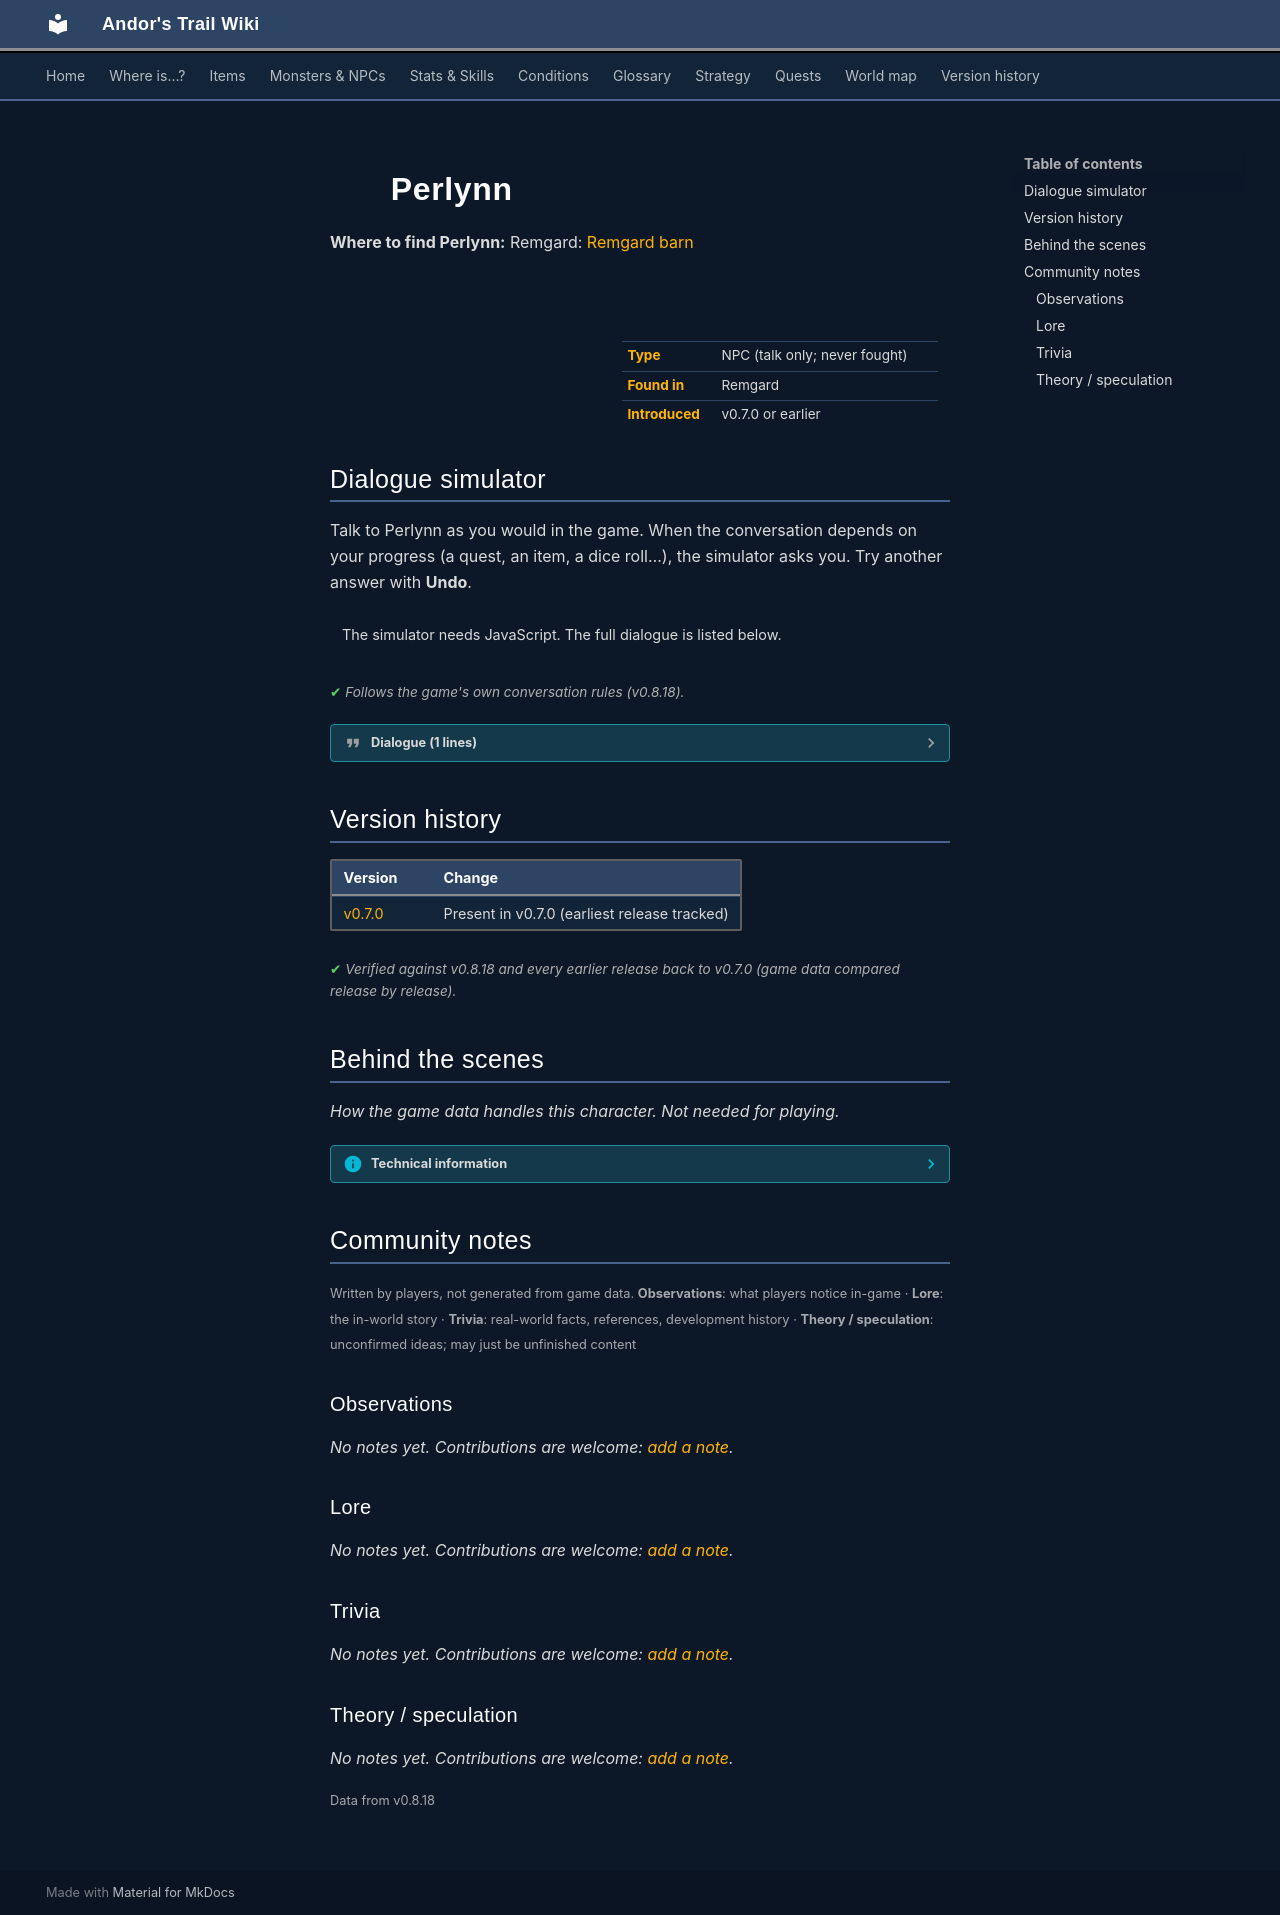

repository: asdfghjkl628/Andor-s-Trail-Wikiiii · page: monsters/perlynn/index.html · generator: mkdocs

---
description: "Perlynn is a non-player character (NPC) in Andor's Trail, found in Remgard."
---

# ![](../assets/icons/monsters/monsters_mage2_0.png){ .sprite } Perlynn

**Where to find Perlynn:** Remgard: [Remgard barn](../maps/remgard_barn.md#pin-npc-perlynn)

<div class="infobox" markdown>

<p class="ib-img"><img class="sprite" src="../../assets/icons/monsters/monsters_mage2_0.png" alt=""></p>

| | |
|---|---|
| **Type** | NPC (talk only; never fought) |
| **Found in** | Remgard |
| **Introduced** | v0.7.0 or earlier |

</div>

## Dialogue simulator

Talk to Perlynn as you would in the game. When the conversation depends on your progress (a quest, an item, a dice roll…), the simulator asks you. Try another answer with **Undo**.

<div class="dlg-sim" data-src="../../assets/dialogue/perlynn.json" data-npc="Perlynn" markdown="0"><noscript>The simulator needs JavaScript. The full dialogue is listed below.</noscript></div>

<p class="verified">Follows the game's own conversation rules (v0.8.18).</p>

??? quote "Dialogue (1 lines)"

    *Exactly as in the game files. Each line appears once; links jump to where a choice leads.*

    <span id="d-perlynn"></span>**`perlynn`** Perlynn: “See this? The harvested crops have begun to rot. Argh, I knew we should have fixed that door when we had the chance.”




## Version history

| Version | Change |
|---|---|
| [v0.7.0](../versions/0.7.0.md) | Present in v0.7.0 (earliest release tracked) |

<p class="verified">Verified against v0.8.18 and every earlier release back to v0.7.0 (game data compared release by release).</p>


## Behind the scenes

*How the game data handles this character. Not needed for playing.*

??? info "Technical information"

    | | |
    |---|---|
    | Entry ID | `perlynn` |
    | Type (wiki) | NPC |
    | Spawn group | `perlynn` |
    | Loot table | – |
    | Conversation | `perlynn` |
    | Faction | – |
    | Movement | – |
    | Icon | `monsters_mage2:0` |
    | Defined in | `res/raw/monsterlist_v0611_npcs2.json` |

    Raw data:

    ```json
    {
     "id": "perlynn",
     "name": "Perlynn",
     "iconID": "monsters_mage2:0",
     "monsterClass": "humanoid",
     "spawnGroup": "perlynn",
     "phraseID": "perlynn"
    }
    ```


## Community notes

<small>Written by players, not generated from game data. **Observations**: what players notice in-game · **Lore**: the in-world story · **Trivia**: real-world facts, references, development history · **Theory / speculation**: unconfirmed ideas; may just be unfinished content</small>

### Observations

*No notes yet. Contributions are welcome: [add a note](https://github.com/asdfghjkl628/Andor-s-Trail-Wikiiii/new/main/notes/monsters?filename=perlynn.md&value=%23%23%20Observations%0A%0A%3C%21--%20what%20players%20notice%20in-game%20--%3E%0A%0A%23%23%20Lore%0A%0A%3C%21--%20the%20in-world%20story%20--%3E%0A%0A%23%23%20Trivia%0A%0A%3C%21--%20real-world%20facts%2C%20references%2C%20development%20history%20--%3E%0A%0A%23%23%20Theory%20/%20speculation%0A%0A%3C%21--%20unconfirmed%20ideas%3B%20may%20just%20be%20unfinished%20content%20--%3E%0A).*

### Lore

*No notes yet. Contributions are welcome: [add a note](https://github.com/asdfghjkl628/Andor-s-Trail-Wikiiii/new/main/notes/monsters?filename=perlynn.md&value=%23%23%20Observations%0A%0A%3C%21--%20what%20players%20notice%20in-game%20--%3E%0A%0A%23%23%20Lore%0A%0A%3C%21--%20the%20in-world%20story%20--%3E%0A%0A%23%23%20Trivia%0A%0A%3C%21--%20real-world%20facts%2C%20references%2C%20development%20history%20--%3E%0A%0A%23%23%20Theory%20/%20speculation%0A%0A%3C%21--%20unconfirmed%20ideas%3B%20may%20just%20be%20unfinished%20content%20--%3E%0A).*

### Trivia

*No notes yet. Contributions are welcome: [add a note](https://github.com/asdfghjkl628/Andor-s-Trail-Wikiiii/new/main/notes/monsters?filename=perlynn.md&value=%23%23%20Observations%0A%0A%3C%21--%20what%20players%20notice%20in-game%20--%3E%0A%0A%23%23%20Lore%0A%0A%3C%21--%20the%20in-world%20story%20--%3E%0A%0A%23%23%20Trivia%0A%0A%3C%21--%20real-world%20facts%2C%20references%2C%20development%20history%20--%3E%0A%0A%23%23%20Theory%20/%20speculation%0A%0A%3C%21--%20unconfirmed%20ideas%3B%20may%20just%20be%20unfinished%20content%20--%3E%0A).*

### Theory / speculation

*No notes yet. Contributions are welcome: [add a note](https://github.com/asdfghjkl628/Andor-s-Trail-Wikiiii/new/main/notes/monsters?filename=perlynn.md&value=%23%23%20Observations%0A%0A%3C%21--%20what%20players%20notice%20in-game%20--%3E%0A%0A%23%23%20Lore%0A%0A%3C%21--%20the%20in-world%20story%20--%3E%0A%0A%23%23%20Trivia%0A%0A%3C%21--%20real-world%20facts%2C%20references%2C%20development%20history%20--%3E%0A%0A%23%23%20Theory%20/%20speculation%0A%0A%3C%21--%20unconfirmed%20ideas%3B%20may%20just%20be%20unfinished%20content%20--%3E%0A).*


<small>Data from v0.8.18</small>
